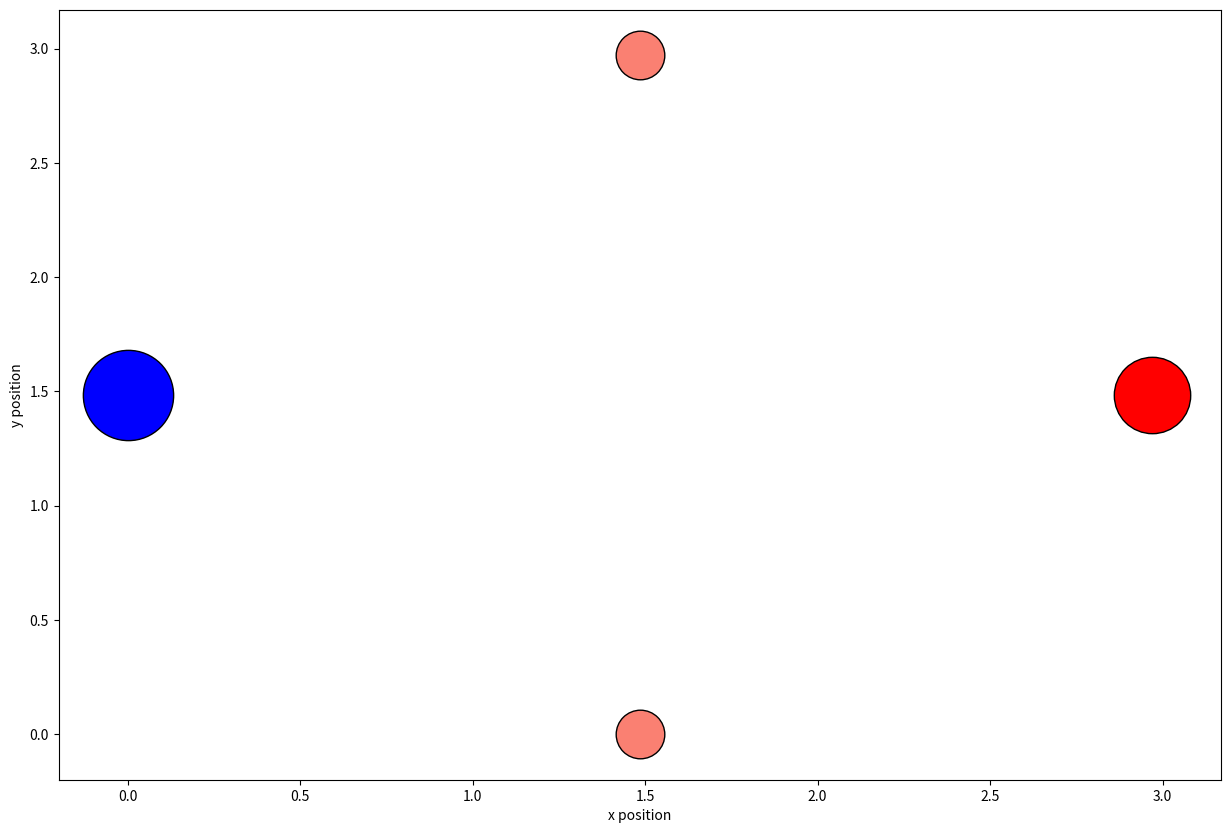

Reproduce this figure in Python. (Note: this script raises an exception after producing the figure.)
#!/usr/bin/env python

import numpy as np
from scipy.special import erf
import matplotlib.pyplot as plt
import copy


class classical_particles():
    def __init__(self):
        self.atom_colors = {'Mg': 'salmon','O': 'red', 'V':'blue'}		# Set up colors of atoms
        self.atom_radii  = {'Mg': 35,'O': 55, 'V': 65}				# Set up atomic radii

        self.V0 = -1.2								# Charges of vacancy: -1.2 for neutral, -0.2 for V+ and 0.8 for +2
        self.V1 = -1.2                                
        O = -1.2								# O partial charge
        Mg = 1.2								# Mg partial charge
        
        MgO = 2.1								# MgO (and MgV) distance
        self.r = (2.1**2 *2)**0.5						# OO (and VO) distance
        
        self.particles = [ [O,  [self.r, self.r/2.], 1,'O'],                    # Set up initial particles. [0] = charge, [1] = positions, [2] = weight, [3] = name
                           [Mg, [self.r/2., self.r], 1,'Mg'],
                           [Mg, [self.r/2., 0], 1,'Mg'],
                           [self.V0, [self.r, self.r/2.], 0.0,'V'],
                           [self.V1, [0, self.r/2.], 1.0,  'V'] ]
        
        
        return None

    def particles2(self):
        '''
        Set up second system of particles where V has migrated
        '''
        self.particles_2 = copy.deepcopy(self.particles)
        self.particles_2[0][1][0] = 0.0                                      	# Move Vacancy
        return None
        
    def plot_particles(self):        
        '''
        Plot the positions of the particles in self.particles. Their size is dictated by their atomic radii
        '''

        self.fig_particles, self.ax_particles = plt.subplots(figsize=(15,10))        	# Set up Matplotlib figure
        for particle in self.particles:							# Plot particles
            self.ax_particles.plot(particle[1][0],particle[1][1],'o',ms=self.atom_radii[particle[3]]*particle[2],color = self.atom_colors[particle[3]], markeredgecolor='k')
        particle_positions = np.array([i[1] for i in self.particles])

        # Adjust axes limits
        minlimits = particle_positions.min(axis=0)
        maxlimits = particle_positions.max(axis=0)
        self.ax_particles.set_xlim((minlimits[0]-0.2,maxlimits[0]+0.2))
        self.ax_particles.set_ylim((minlimits[1]-0.2,maxlimits[1]+0.2))
        self.ax_particles.set_xlabel('x position')
        self.ax_particles.set_ylabel('y position')
        return None

    def calculate_dipole_migration(self):
        '''
	Move atoms from particles to particles2. Direction must be defined (usually set to direction of motion). A new variable containing the dipole moments along the migration path is created. Particles2 must exist otherwise it will fail.
	'''
        direction = np.array([1,0])
        positions1 = np.array([i[1] for i in self.particles])
        positions2 = np.array([i[1] for i in self.particles_2])
        self.dipole_moments = []
        self.dipole_magnitudes = []
        nInterp = 11
        displacements = (positions2 - positions1)/(nInterp - 1)
        for i in xrange(nInterp):

            self.particles[4][2] = (erf(((1-float(i)/(nInterp-1))-0.5)*5) / 2.0)+0.5 
            self.particles[3][2] = (erf(((float(i)/(nInterp-1))-0.5)*5) / 2.0) + 0.5 
            dipole_moment = [] 
            for ind,particle in enumerate(self.particles):
                dipole_moment.append(particle[0] * particle[2] * np.array(particle[1]))
            dipole_moment = np.array(dipole_moment)
            self.dipole_moments.append(dipole_moment)
            angle = np.dot(np.sum(dipole_moment,axis=0),direction) / (np.linalg.norm(direction) * np.linalg.norm(np.sum(dipole_moment,axis=0)))
            if angle < 0:
                self.dipole_magnitudes.append(-np.linalg.norm(dipole_moment.sum(axis=0))) 
            else:
                self.dipole_magnitudes.append(np.linalg.norm(dipole_moment.sum(axis=0))) 
            for ind,particle in enumerate(self.particles):
                particle[1] = particle[1] +  displacements[ind]
        self.dipole_moments = np.array(self.dipole_moments)
        return None 

    def plot_migration_dipoles(self):
        '''
	Plot the dipoles along the migration trajectory. Dipole moments must have been calculated otherwise it will fail.
        '''
        x = 0
        nInterp = 11
        self.fig_dipole, self.ax_dipole = plt.subplots()
        for frame in xrange(nInterp):
            for particle in xrange(len(self.dipole_moments[frame])): 
                self.ax_dipole.quiver(x,0,self.dipole_moments[frame][particle][0],self.dipole_moments[frame][particle][1],angles='xy',scale_units='xy',scale=1,color = self.atom_colors[self.particles[particle][3]])
            x += 5
        self.ax_dipole.set_ylim((self.dipole_moments.min(axis=0)[:,1].min(), self.dipole_moments.max(axis=0)[:,1].max()))
        self.ax_dipole.set_xlim((-5,nInterp*5+5))

        self.ax_dipole.set_xlabel('Migration trajectory')
        self.ax_dipole.set_ylabel('Dipole Moment')


        self.fig_dipole_magnitude, self.ax_dipole_magnitude = plt.subplots()
        self.ax_dipole_magnitude.plot(self.dipole_magnitudes)
        self.ax_dipole_magnitude.set_xlabel('Migration trajectory')
        self.ax_dipole_magnitude.set_ylabel('Dipole Moment')
        return None


if __name__ == '__main__':
    system = classical_particles()           	# Set up classical system
    system.particles2()				# Calculate particles2
    system.plot_particles()			# Plot the system of particles
    system.calculate_dipole_migration()         # Calculate dipole along migration trajectory
    system.plot_migration_dipoles()             # Plot the dipole migration along the trajectory

    # Save figures
    if True:
        system.fig_particles.savefig('particles.png')
        system.fig_dipole.savefig('dipole_migration.png')
        system.fig_dipole_magnitude.savefig('dipole_magnitudes.png')
 
